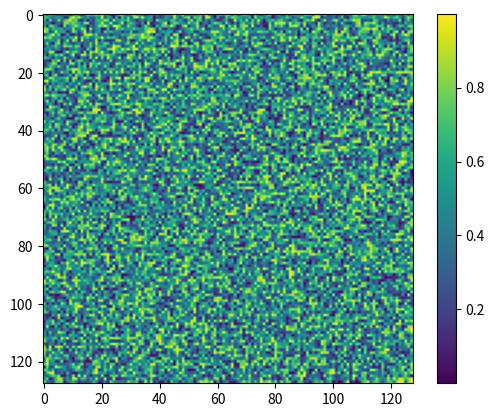

Write the Python code that produced this figure.
import matplotlib.pyplot as plt
import numpy as np

'''
This is really good for visualizing our large data sets
'''

noise = np.random.random((128,128))
'''
array([[ 0.31743783,  0.89968839,  0.64593546, ...,  0.92315307,
         0.40529038,  0.57868866],
       [ 0.03509869,  0.41812159,  0.09614452, ...,  0.35230104,
         0.4358769 ,  0.42696774],
       [ 0.87243532,  0.16665336,  0.30484216, ...,  0.57570625,
         0.41494208,  0.60731167],
       ...,
       [ 0.8604435 ,  0.91615867,  0.44869023, ...,  0.15850609,
         0.85534071,  0.87021376],
       [ 0.01936096,  0.56630654,  0.49670692, ...,  0.63496359,
         0.15847743,  0.53732171],
       [ 0.67941664,  0.33243944,  0.41832329, ...,  0.7415799 ,
         0.56672038,  0.93639001]])
'''

# Plot color matrix
plt.imshow(noise)

# Add colorbar
plt.colorbar()

# Generate graph
plt.show()
